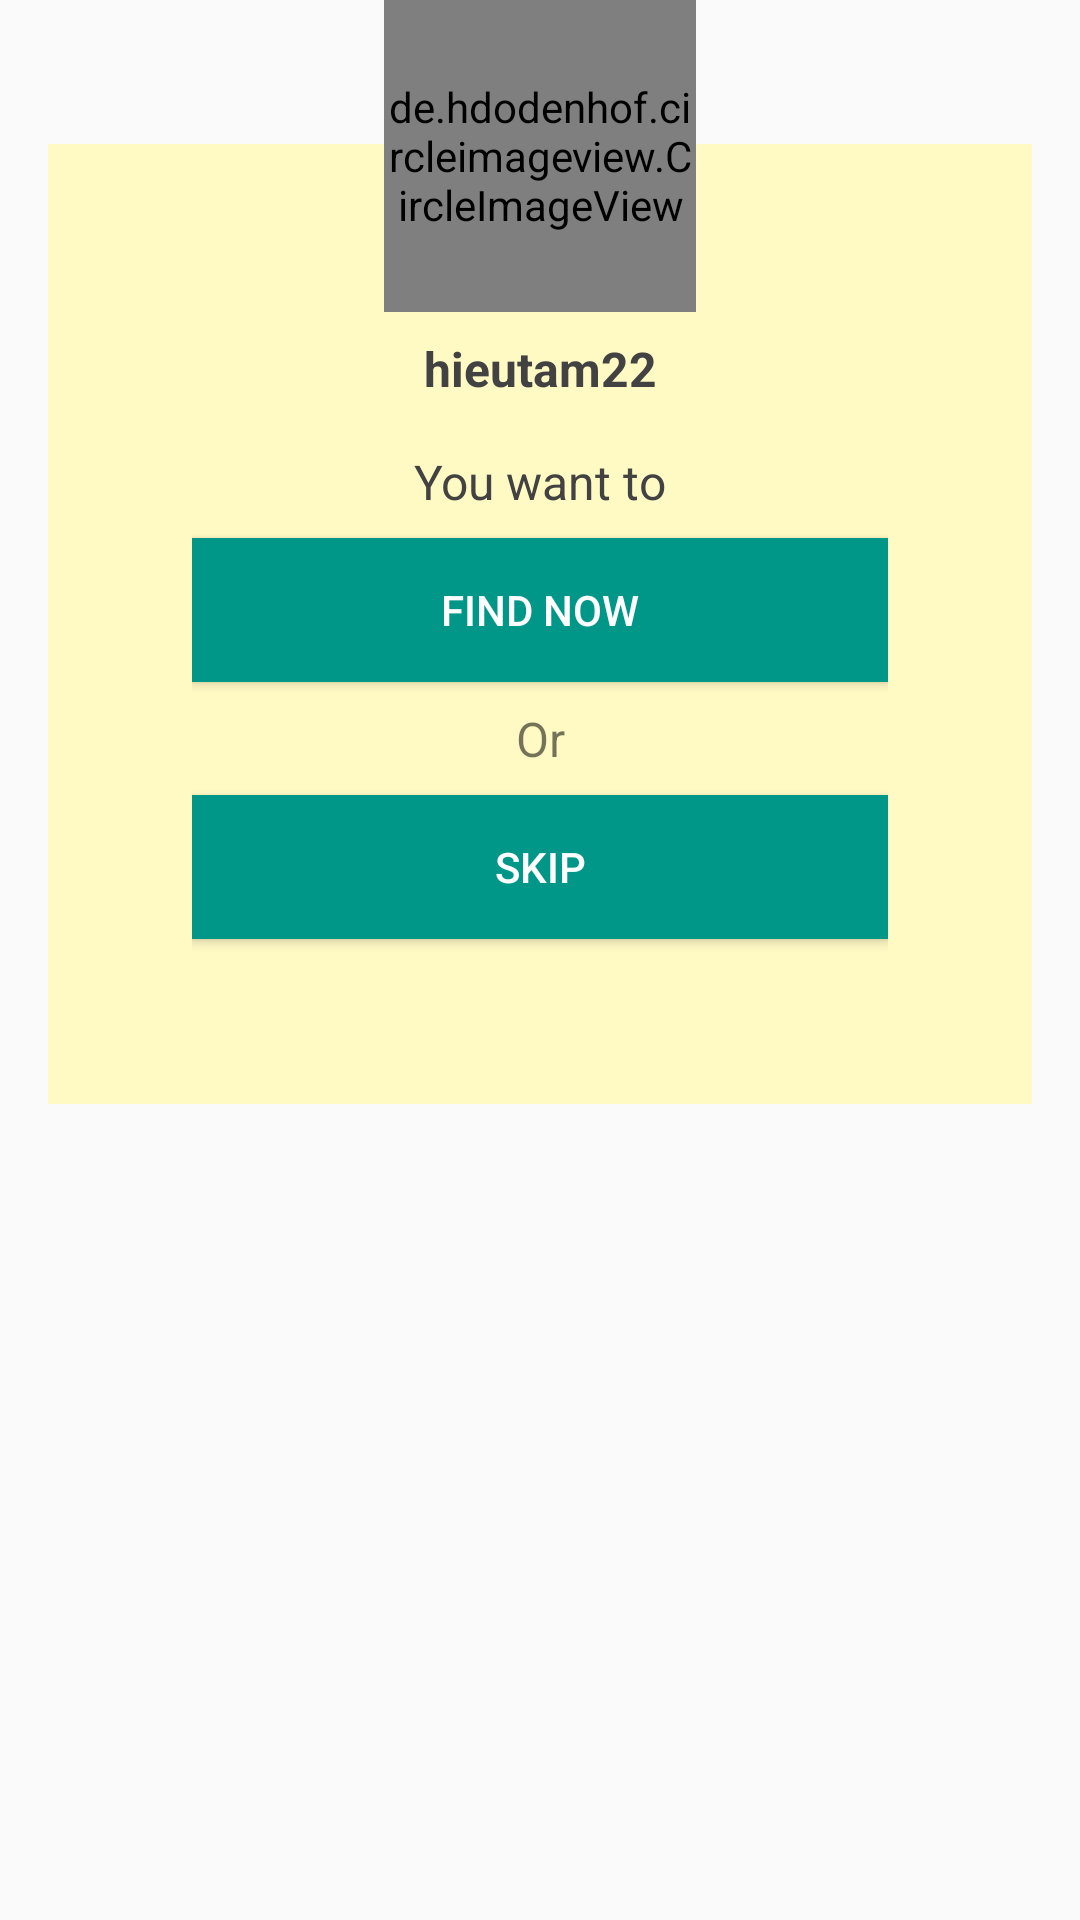

Reconstruct the res/layout file that produces this screen, plus the resources it refers to.
<!-- AndroidManifest.xml: application theme AppTheme -->
<!-- res/layout/dialog_post_sign_in.xml -->
<?xml version="1.0" encoding="utf-8"?>
<layout>

    <data>

        <variable
            name="viewModel"
            type="com.iceteaviet.englishnow.ui.others.viewmodel.PostLoginViewModel" />
    </data>

    <RelativeLayout xmlns:android="http://schemas.android.com/apk/res/android"
        android:layout_width="match_parent"
        android:layout_height="wrap_content">

        <LinearLayout
            android:layout_width="match_parent"
            android:layout_height="320dp"
            android:layout_marginLeft="@dimen/dialog_margin_left_right"
            android:layout_marginRight="@dimen/dialog_margin_left_right"
            android:layout_marginTop="48dp"
            android:background="@color/colorYellow100"
            android:gravity="center_horizontal"
            android:orientation="vertical"
            android:paddingBottom="24dp"
            android:paddingLeft="48dp"
            android:paddingRight="48dp"
            android:paddingTop="48dp">

            <TextView
                android:id="@+id/txt_username"
                android:layout_width="match_parent"
                android:layout_height="wrap_content"
                android:layout_marginTop="16dp"
                android:text="@string/username_placeholder"
                android:textAlignment="center"
                android:textColor="@color/colorGrey800"
                android:textSize="16sp"
                android:textStyle="bold" />

            <TextView
                android:layout_width="match_parent"
                android:layout_height="wrap_content"
                android:layout_marginTop="16dp"
                android:text="You want to"
                android:textAlignment="center"
                android:textColor="@color/colorGrey800"
                android:textSize="16sp" />

            <Button
                android:id="@+id/btn_find_now"
                android:layout_width="match_parent"
                android:layout_height="wrap_content"
                android:layout_marginTop="8dp"
                android:background="@color/colorPrimary"
                android:onClick="@{() -> viewModel.onFindNowButtonClicked()}"
                android:text="Find now"
                android:textColor="@android:color/white" />

            <TextView
                android:layout_width="match_parent"
                android:layout_height="wrap_content"
                android:layout_below="@id/txt_username"
                android:layout_centerHorizontal="true"
                android:layout_marginBottom="8dp"
                android:layout_marginTop="8dp"
                android:text="Or"
                android:textAlignment="center"
                android:textSize="16sp" />

            <Button
                android:id="@+id/btn_skip"
                android:layout_width="match_parent"
                android:layout_height="wrap_content"
                android:background="@color/colorPrimary"
                android:onClick="@{() -> viewModel.onSkipButtonClicked()}"
                android:text="Skip"
                android:textColor="@android:color/white" />

        </LinearLayout>

        <de.hdodenhof.circleimageview.CircleImageView xmlns:app="http://schemas.android.com/apk/res-auto"
            android:id="@+id/profile_image"
            android:layout_width="@dimen/avatar_size_large"
            android:layout_height="@dimen/avatar_size_large"
            android:layout_centerHorizontal="true"
            android:src="@drawable/avatar_placeholder"
            app:civ_border_color="#FF000000"
            app:civ_border_width="2dp" />
    </RelativeLayout>
</layout>
<!-- resources referenced by this layout -->
<resources>
  <color name="colorGrey800">#424242</color>
  <color name="colorPrimary">#009688</color>
  <color name="colorYellow100">#FFF9C4</color>
  <dimen name="avatar_size_large">104dp</dimen>
  <dimen name="dialog_margin_left_right">16dp</dimen>
  <!-- drawable avatar_placeholder: png bitmap (drawable, 15159 bytes) -->
  <string name="username_placeholder">hieutam22</string>
  <style name="AppTheme" parent="Theme.AppCompat.Light.DarkActionBar">
          
          <item name="colorPrimary">@color/colorPrimary</item>
          <item name="colorPrimaryDark">@color/colorPrimaryDark</item>
          <item name="colorAccent">@color/colorAccent</item>
      </style>
  <color name="colorPrimaryDark">#00695C</color>
  <color name="colorAccent">#FF9800</color>
</resources>
